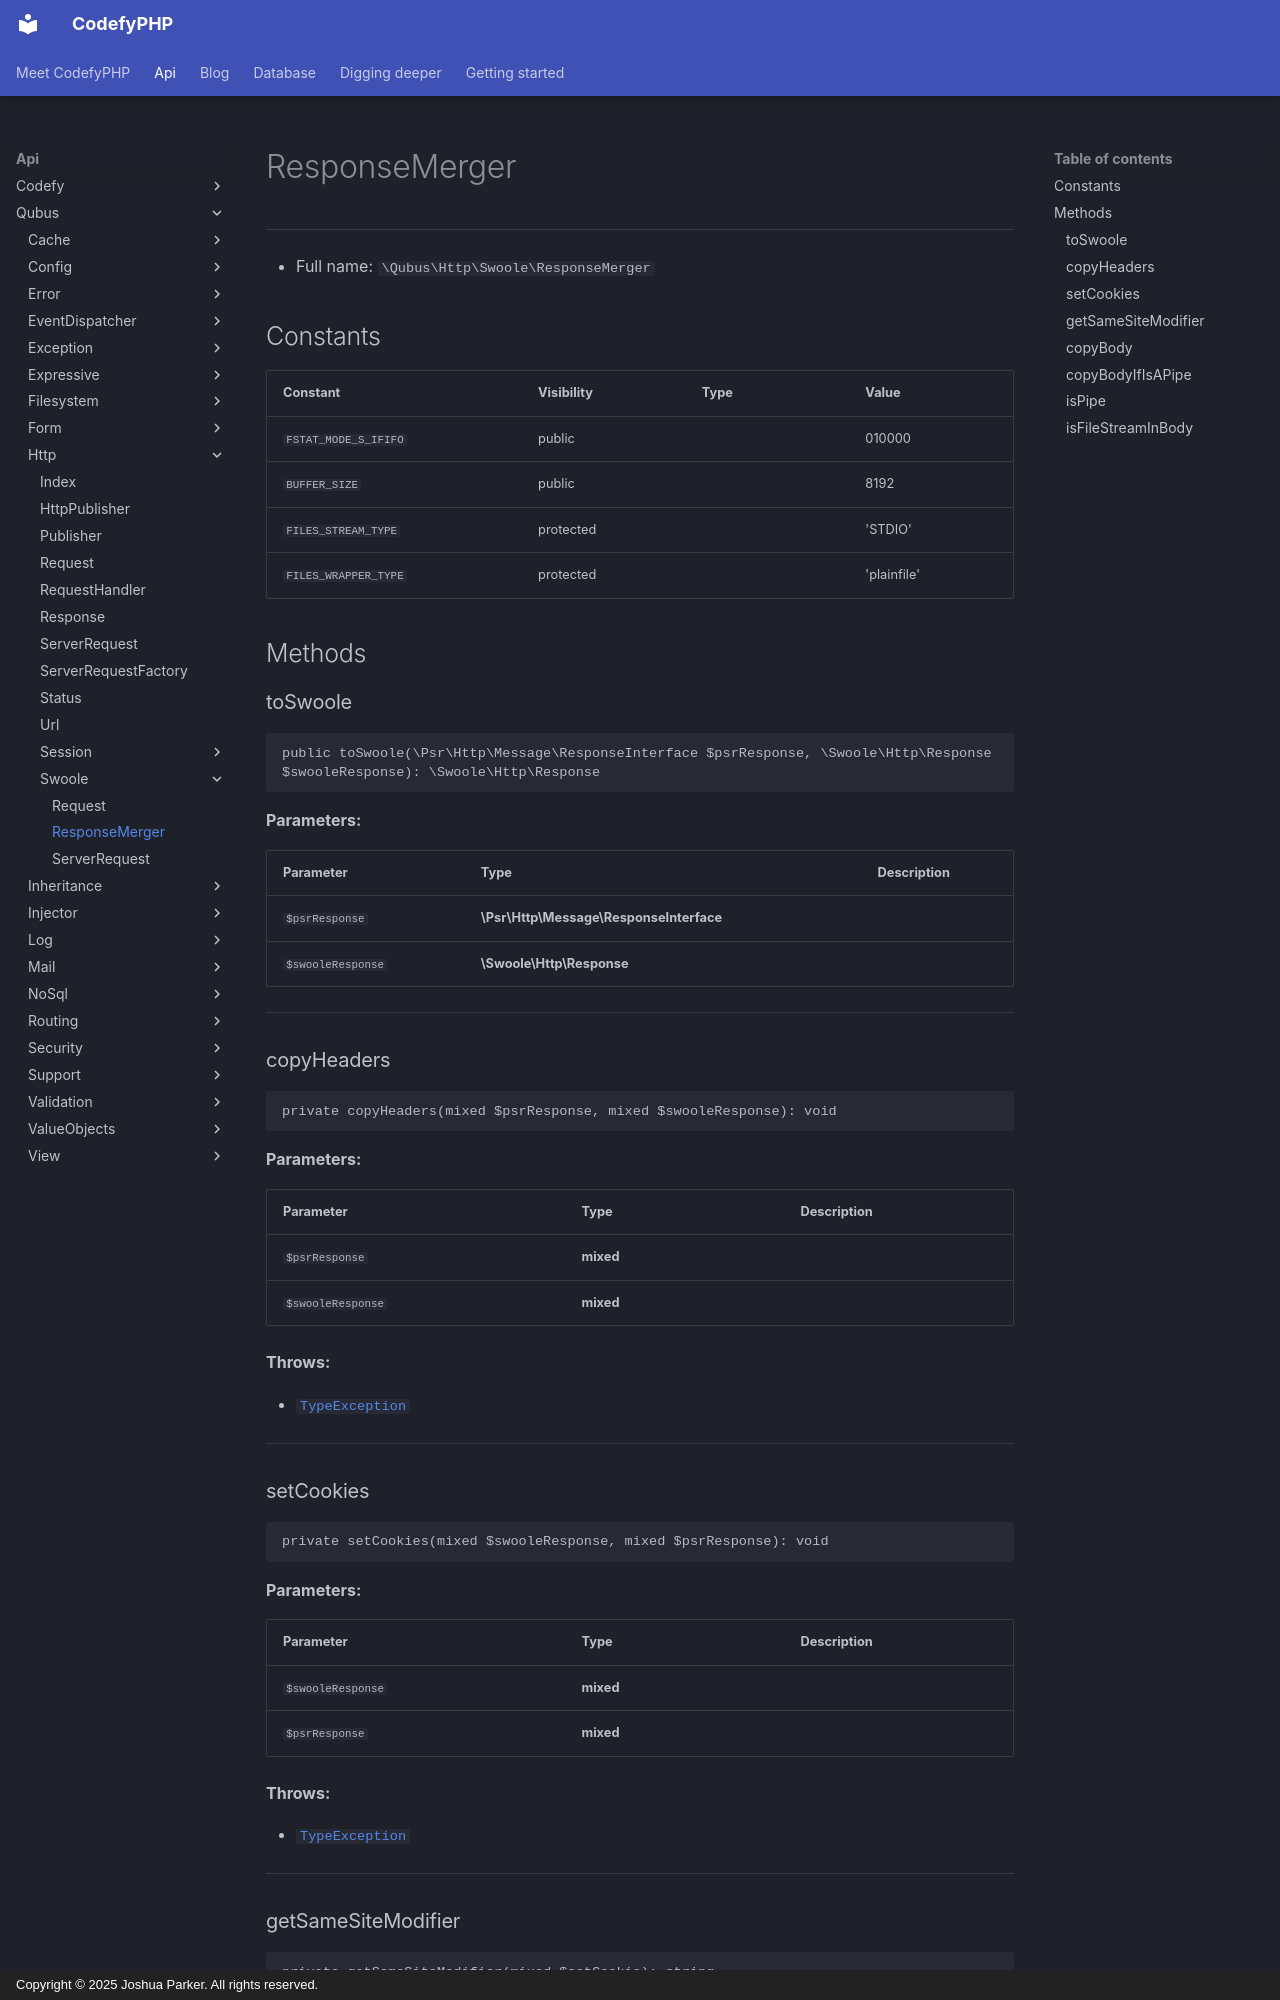

repository: codefyphp/docs · page: api/Qubus/Http/Swoole/ResponseMerger/index.html · generator: mkdocs · copyright: Copyright © 2025 Joshua Parker. All rights reserved.

# ResponseMerger

***

* Full name: `\Qubus\Http\Swoole\ResponseMerger`

## Constants

| Constant             | Visibility | Type | Value       |
|----------------------|------------|------|-------------|
| `FSTAT_MODE_S_IFIFO` | public     |      | 010000      |
| `BUFFER_SIZE`        | public     |      | 8192        |
| `FILES_STREAM_TYPE`  | protected  |      | 'STDIO'     |
| `FILES_WRAPPER_TYPE` | protected  |      | 'plainfile' |

## Methods

### toSwoole

```php
public toSwoole(\Psr\Http\Message\ResponseInterface $psrResponse, \Swoole\Http\Response $swooleResponse): \Swoole\Http\Response
```

**Parameters:**

| Parameter         | Type                                    | Description |
|-------------------|-----------------------------------------|-------------|
| `$psrResponse`    | **\Psr\Http\Message\ResponseInterface** |             |
| `$swooleResponse` | **\Swoole\Http\Response**               |             |

***

### copyHeaders

```php
private copyHeaders(mixed $psrResponse, mixed $swooleResponse): void
```

**Parameters:**

| Parameter         | Type      | Description |
|-------------------|-----------|-------------|
| `$psrResponse`    | **mixed** |             |
| `$swooleResponse` | **mixed** |             |

**Throws:**

- [`TypeException`](../../Exception/Data/TypeException.md)

***

### setCookies

```php
private setCookies(mixed $swooleResponse, mixed $psrResponse): void
```

**Parameters:**

| Parameter         | Type      | Description |
|-------------------|-----------|-------------|
| `$swooleResponse` | **mixed** |             |
| `$psrResponse`    | **mixed** |             |

**Throws:**

- [`TypeException`](../../Exception/Data/TypeException.md)

***
